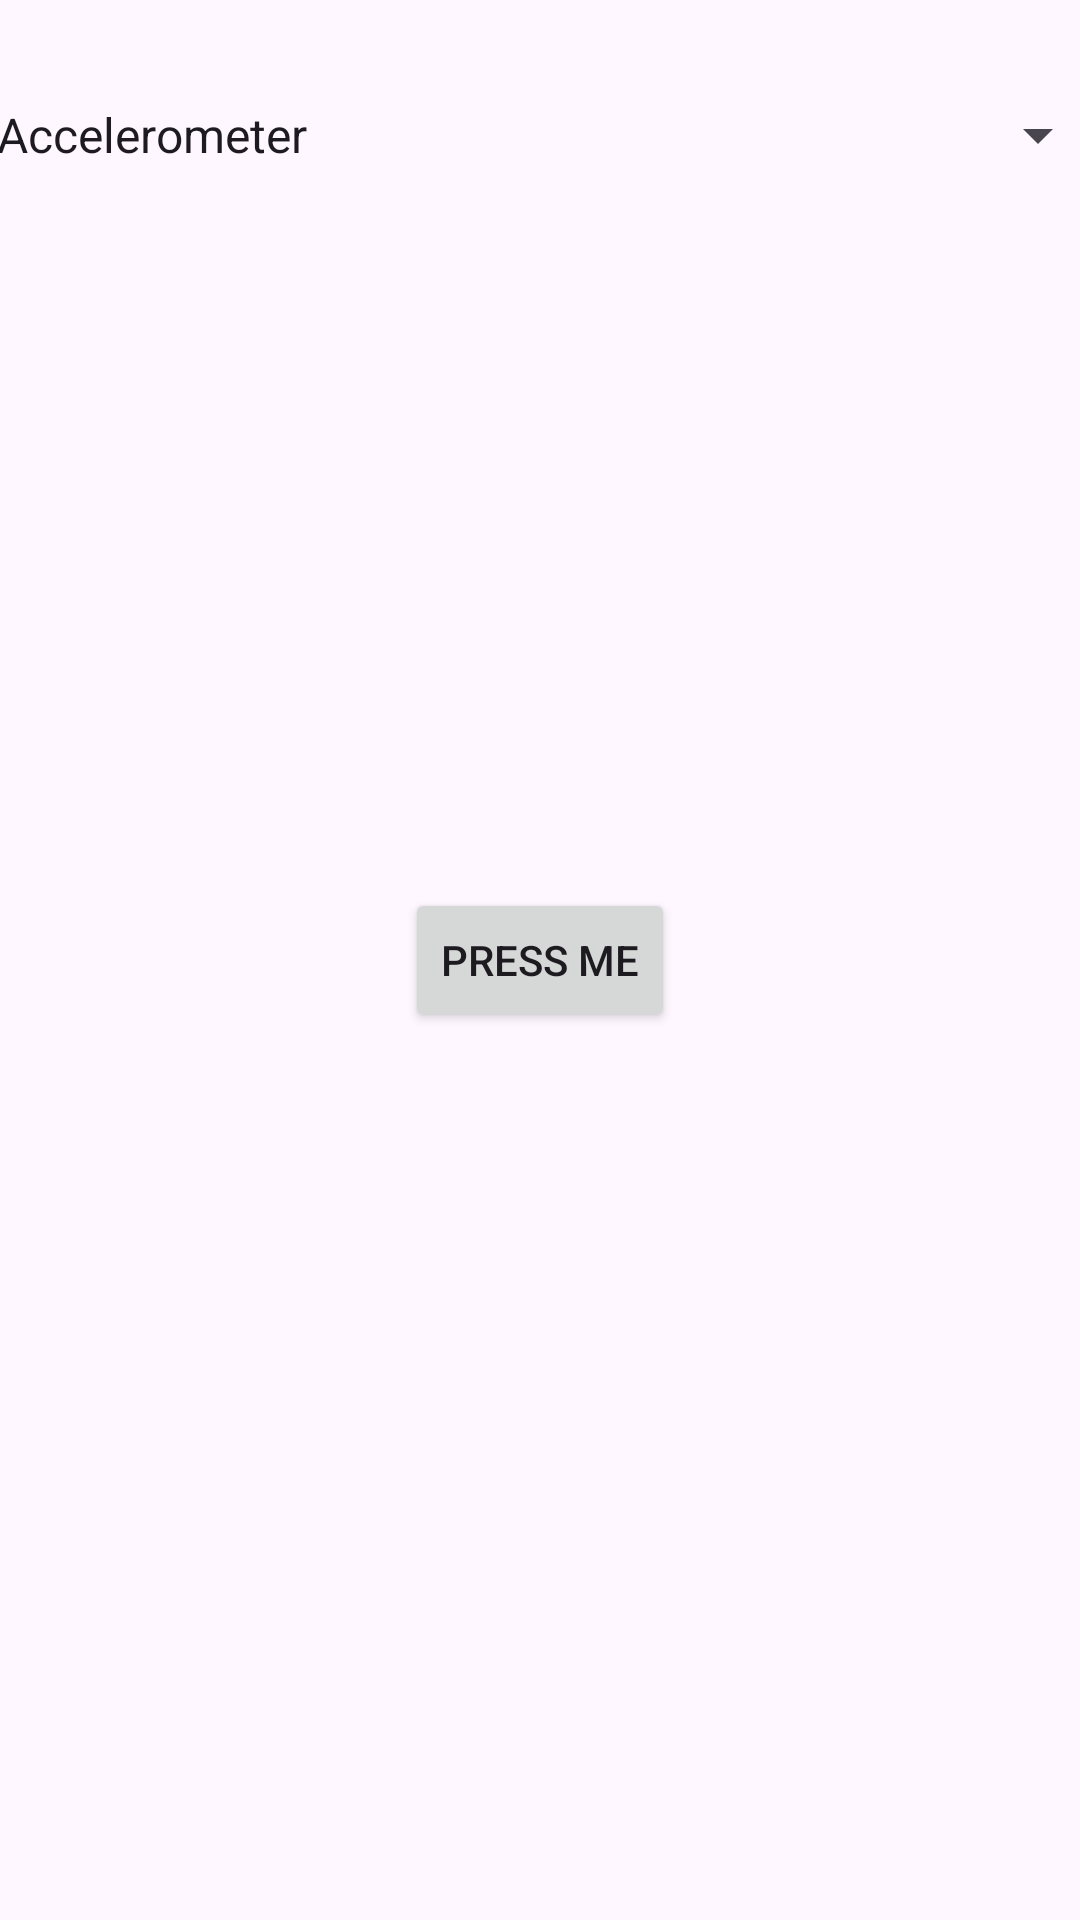

Android layout source for this screen:
<!-- AndroidManifest.xml: application theme Theme.Shakerv2 -->
<!-- res/layout/activity_main.xml -->
<?xml version="1.0" encoding="utf-8"?>
<androidx.constraintlayout.widget.ConstraintLayout xmlns:android="http://schemas.android.com/apk/res/android"
    xmlns:app="http://schemas.android.com/apk/res-auto"
    xmlns:tools="http://schemas.android.com/tools"
    android:layout_width="match_parent"
    android:layout_height="match_parent"
    tools:context=".MainActivity">

    <Button
        android:id="@+id/button"
        android:layout_width="wrap_content"
        android:layout_height="wrap_content"
        android:text="@string/button"
        app:layout_constraintBottom_toBottomOf="parent"
        app:layout_constraintEnd_toEndOf="parent"
        app:layout_constraintStart_toStartOf="parent"
        app:layout_constraintTop_toTopOf="parent" />

    <Spinner
        android:id="@+id/gameChoice"
        android:layout_width="379dp"
        android:layout_height="72dp"
        android:layout_marginTop="32dp"
        android:layout_marginBottom="238dp"
        android:entries="@array/gameChoice"
        app:layout_constraintBottom_toTopOf="@+id/button"
        app:layout_constraintEnd_toEndOf="parent"
        app:layout_constraintStart_toStartOf="parent"
        app:layout_constraintTop_toTopOf="parent" />

</androidx.constraintlayout.widget.ConstraintLayout>
<!-- resources referenced by this layout -->
<resources>
  <string-array name="gameChoice">
          <item>Accelerometer</item>
          <item>Magnetometer</item>
      </string-array>
  <string name="button">Press me</string>
  <style name="Theme.Shakerv2" parent="Base.Theme.Shakerv2" />
  <style name="Base.Theme.Shakerv2" parent="Theme.Material3.DayNight.NoActionBar">
          
          
      </style>
</resources>
